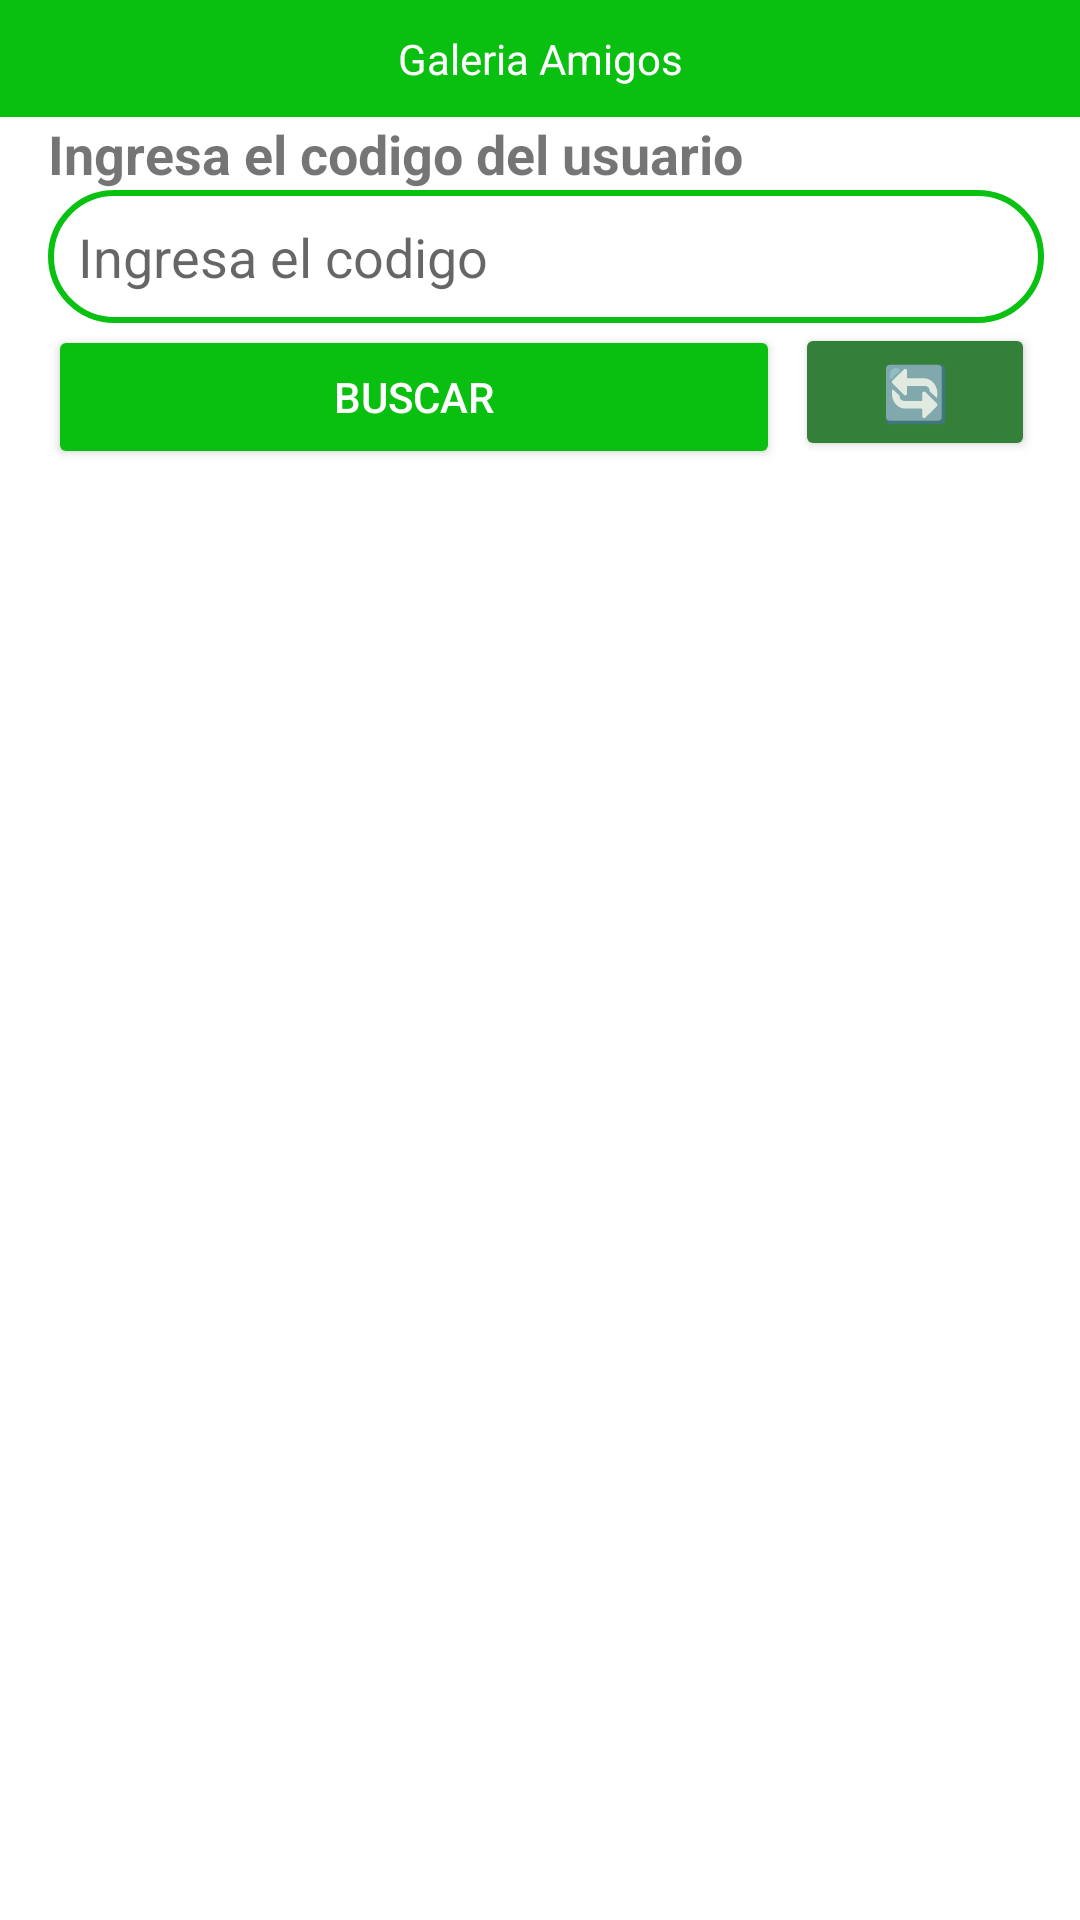

Layout XML and referenced resources for this Android screen:
<!-- AndroidManifest.xml: application theme Theme.Plantas -->
<!-- res/layout/activity_galeria_otros.xml -->
<?xml version="1.0" encoding="utf-8"?>
<androidx.constraintlayout.widget.ConstraintLayout xmlns:android="http://schemas.android.com/apk/res/android"
    xmlns:app="http://schemas.android.com/apk/res-auto"
    xmlns:tools="http://schemas.android.com/tools"
    android:id="@+id/main"
    android:layout_width="match_parent"
    android:layout_height="match_parent"
    tools:context=".Fotos_planta">

    <LinearLayout
        android:layout_width="match_parent"
        android:layout_height="wrap_content"
        android:orientation="vertical"
        android:layout_marginTop="48dp">

        <TextView
            android:id="@+id/view"
            android:layout_width="match_parent"
            android:layout_height="wrap_content"
            android:background="@color/verde_lima"
            android:gravity="center"
            android:text="@string/Galeria_Amigos"
            android:textColor="#FFFFFF"
            android:padding="10dp" />

        <LinearLayout
            android:layout_width="match_parent"
            android:layout_height="wrap_content"
            android:orientation="horizontal">

            <LinearLayout
                android:layout_width="0dp"
                android:layout_height="wrap_content"
                android:layout_weight="2"
                android:orientation="vertical"
                android:paddingLeft="16dp">

                <TextView
                    android:id="@+id/tv_title"
                    android:layout_width="wrap_content"
                    android:layout_height="wrap_content"
                    android:text="Ingresa el codigo del usuario"
                    android:textSize="18sp"
                    android:textStyle="bold" />

                <EditText
                    android:id="@+id/codigo_text"
                    android:layout_width="332dp"
                    android:layout_height="wrap_content"
                    android:background="@drawable/cuadrado_rendodo"
                    android:hint="Ingresa el codigo"
                    android:padding="10dp" />

                <LinearLayout
                    android:layout_width="330dp"
                    android:layout_height="wrap_content"
                    android:layout_weight="2"
                    android:orientation="horizontal">

                    <Button
                        android:id="@+id/Buscar_galeria"
                        android:layout_width="244dp"
                        android:layout_height="wrap_content"
                        android:backgroundTint="@color/verde_lima"
                        android:text="Buscar"
                        android:textColor="@android:color/white" />

                    <Button
                        android:id="@+id/btn_refresh"
                        android:layout_width="80dp"
                        android:layout_height="46dp"
                        android:backgroundTint="#358038"
                        android:text="🔄️"
                        android:textSize="18sp"
                        android:layout_marginLeft="5dp"
                        app:layout_constraintBottom_toBottomOf="@+id/table_title"
                        app:layout_constraintEnd_toEndOf="parent"
                        app:layout_constraintHorizontal_bias="0.063"
                        app:layout_constraintStart_toStartOf="parent"
                        app:layout_constraintTop_toTopOf="@+id/table_title"
                        app:layout_constraintVertical_bias="0.636" />
                </LinearLayout>
            </LinearLayout>
        </LinearLayout>
    </LinearLayout>

    <LinearLayout
        android:layout_width="411dp"
        android:layout_height="730dp"
        android:orientation="vertical">

        <LinearLayout
            android:layout_width="match_parent"
            android:layout_height="wrap_content"
            android:gravity="center"
            android:orientation="horizontal">

            <FrameLayout
                android:layout_width="wrap_content"
                android:layout_height="150dp"
                android:layout_margin="8dp">

            </FrameLayout>
        </LinearLayout>

        <androidx.recyclerview.widget.RecyclerView
            android:id="@+id/recyclerViewFotos"
            android:layout_width="359dp"
            android:layout_height="524dp"
            android:padding="8dp"
            app:layout_constraintBottom_toBottomOf="parent"
            app:layout_constraintEnd_toEndOf="parent"
            app:layout_constraintStart_toStartOf="parent"
            app:layout_constraintTop_toBottomOf="@+id/linearLayout" />


    </LinearLayout>
</androidx.constraintlayout.widget.ConstraintLayout>
<!-- resources referenced by this layout -->
<resources>
  <color name="verde_lima">#09C010</color>
  <!-- drawable cuadrado_rendodo (drawable) -->
  <shape xmlns:android="http://schemas.android.com/apk/res/android">
      <solid android:color="@android:color/transparent" /> 
      <stroke android:width="2dp" android:color="#09C110" /> 
      <corners android:radius="50dp" /> 
  </shape>
  <string name="Galeria_Amigos">Galeria Amigos</string>
  <style name="Theme.Plantas" parent="Theme.MaterialComponents.DayNight.DarkActionBar">
          
          <item name="colorPrimary">@color/verde_lima</item>
          <item name="colorPrimaryVariant">@color/verde_lima_oscuro</item>
          <item name="colorOnPrimary">@color/white</item>
          
          <item name="colorSecondary">@color/verde_lima</item>
          <item name="colorSecondaryVariant">@color/verde_lima_oscuro</item>
          <item name="colorOnSecondary">@color/white</item>
          
          <item name="android:statusBarColor">?attr/colorPrimaryVariant</item>
          
      </style>
  <color name="verde_lima_oscuro">#09760D</color>
  <color name="white">#FFFFFFFF</color>
</resources>
